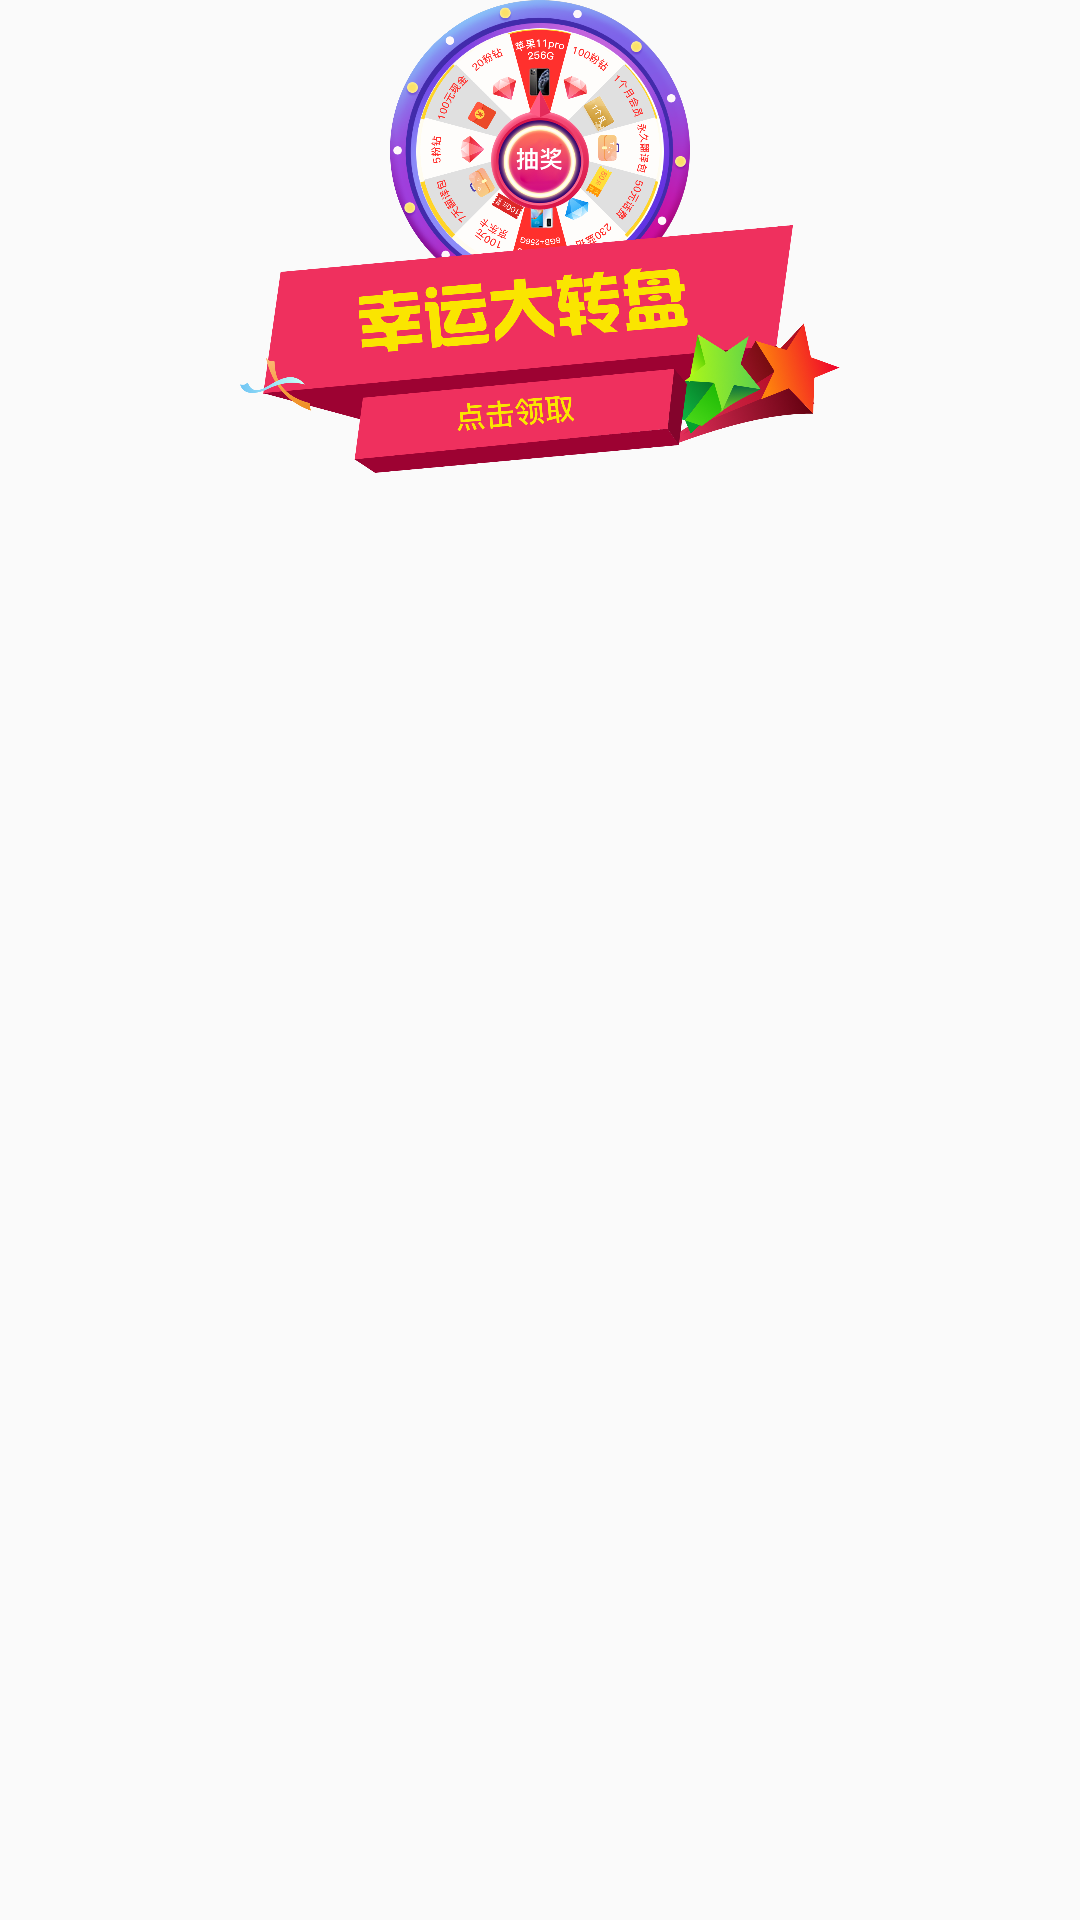

The Android layout XML behind this screen, and the referenced resources:
<!-- AndroidManifest.xml: application theme AppTheme -->
<!-- res/layout/pan_circle.xml -->
<?xml version="1.0" encoding="utf-8"?>

<androidx.constraintlayout.widget.ConstraintLayout xmlns:android="http://schemas.android.com/apk/res/android"
    android:layout_width="wrap_content"
    android:layout_height="wrap_content"
    app:layout_constraintStart_toStartOf="parent"
    app:layout_constraintEnd_toEndOf="parent"
    app:layout_constraintBottom_toBottomOf="parent"
    xmlns:app="http://schemas.android.com/apk/res-auto">
  <ImageView
      android:id="@+id/iv_circle_pan_out"
      app:layout_constraintTop_toTopOf="parent"
      app:layout_constraintStart_toStartOf="parent"
      app:layout_constraintEnd_toEndOf="parent"
      android:src="@mipmap/pan_circle"
      android:layout_width="100dp"
      android:layout_height="100dp"/>


    <ImageView
        android:id="@+id/iv_circle_pan_center"
        app:layout_constraintTop_toTopOf="@id/iv_circle_pan_out"
        app:layout_constraintStart_toStartOf="@id/iv_circle_pan_out"
        app:layout_constraintEnd_toEndOf="@id/iv_circle_pan_out"
        app:layout_constraintBottom_toBottomOf="@id/iv_circle_pan_out"
        android:layout_margin="10dp"
        android:src="@mipmap/pan_circle_center"
        android:layout_width="0dp"
        android:layout_height="0dp"/>

    <ImageView
        android:id="@+id/iv_circle_pan_bottom"
        app:layout_constraintTop_toTopOf="@id/iv_circle_pan_out"
        app:layout_constraintStart_toStartOf="@id/iv_circle_pan_out"
        app:layout_constraintEnd_toEndOf="@id/iv_circle_pan_out"
        android:layout_marginTop="75dp"
        android:src="@mipmap/pan_bottom"
        android:adjustViewBounds="true"
        android:scaleType="fitXY"
        android:layout_width="200dp"
        android:layout_height="wrap_content"/>


  <ImageView
      android:id="@+id/iv_circle_pan_center_btn"
      app:layout_constraintTop_toTopOf="@id/iv_circle_pan_out"
      app:layout_constraintStart_toStartOf="@id/iv_circle_pan_out"
      app:layout_constraintEnd_toEndOf="@id/iv_circle_pan_out"
      app:layout_constraintBottom_toBottomOf="@id/iv_circle_pan_out"
      android:layout_margin="10dp"
      android:src="@mipmap/pan_circle_center_btn"
      android:layout_width="40dp"
      android:layout_height="40dp"/>




</androidx.constraintlayout.widget.ConstraintLayout>
<!-- resources referenced by this layout -->
<resources>
  <!-- mipmap pan_bottom: png bitmap (mipmap-xxhdpi, 336011 bytes) -->
  <!-- mipmap pan_circle: png bitmap (mipmap-xxhdpi, 917371 bytes) -->
  <!-- mipmap pan_circle_center: png bitmap (mipmap-xxhdpi, 222820 bytes) -->
  <!-- mipmap pan_circle_center_btn: png bitmap (mipmap-xxhdpi, 112963 bytes) -->
  <style name="AppTheme" parent="Theme.AppCompat.Light.DarkActionBar">
          
          <item name="colorPrimary">@color/colorPrimary</item>
          <item name="colorPrimaryDark">@color/colorPrimaryDark</item>
          <item name="colorAccent">@color/colorAccent</item>
  
  
          <item name="android:windowContentTransitions">true</item>
          <item name="android:windowAllowEnterTransitionOverlap">false</item>
          <item name="android:windowAllowReturnTransitionOverlap">false</item>
      </style>
  <color name="colorPrimary">#6200EE</color>
  <color name="colorPrimaryDark">#3700B3</color>
  <color name="colorAccent">#03DAC5</color>
</resources>
